Run: headless pygame with SDL's dummy video driver; simulated clock (each Clock.tick advances the game by its frame time, no real sleeping); random seed 0; keys injected as events and as key.get_pressed() state; no mouse input.
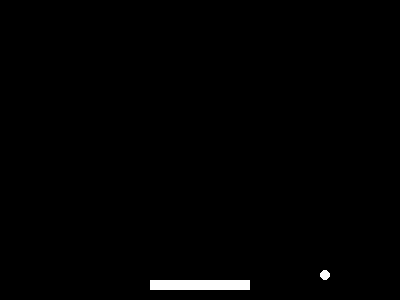
Frame 1 of 4 · flips 1–60 · no input
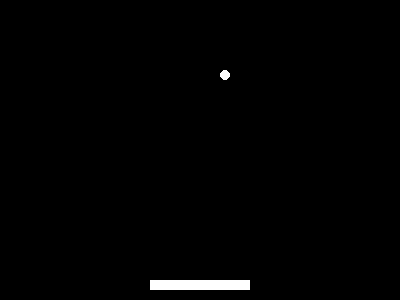
Frame 2 of 4 · flips 61–180 · tapped SPACE, RETURN · held RIGHT (→), D
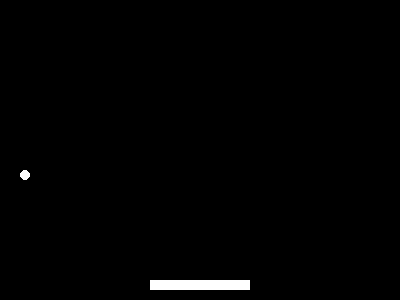
Frame 3 of 4 · flips 181–300 · held DOWN (↓), S
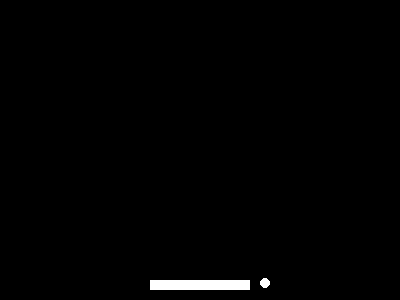
Frame 4 of 4 · flips 301–420 · held LEFT (←), A, UP (↑), W

The pygame program that drew these frames:

import pygame
import sys

# [품질 결함 1] 물리 연산 오류: 공이 패들에 닿아도 각도 계산 없이 무조건 위로만 튕김
def calculate_reflection(ball_rect, paddle_rect):
    return -1 

def run_game():
    pygame.init()
    screen = pygame.display.set_mode((400, 300))
    ball = pygame.Rect(200, 150, 10, 10)
    paddle = pygame.Rect(150, 280, 100, 10)
    ball_speed = [2, 2]

    while True:
        for event in pygame.event.get():
            if event.type == pygame.QUIT:
                pygame.quit()
                sys.exit()

        ball.x += ball_speed[0]
        ball.y += ball_speed[1]

        if ball.top <= 0 or ball.bottom >= 300: ball_speed[1] *= -1
        if ball.left <= 0 or ball.right >= 400: ball_speed[0] *= -1

        # 패들 충돌 시 결함 함수 호출
        if ball.colliderect(paddle):
            ball_speed[1] *= calculate_reflection(ball, paddle)

        screen.fill((0, 0, 0))
        pygame.draw.ellipse(screen, (255, 255, 255), ball)
        pygame.draw.rect(screen, (255, 255, 255), paddle)
        pygame.display.flip()
        # [품질 결함 2] clock.tick()이 없어 CPU를 100% 점유함 (성능 효율성 결함)

if __name__ == "__main__":
    run_game()
